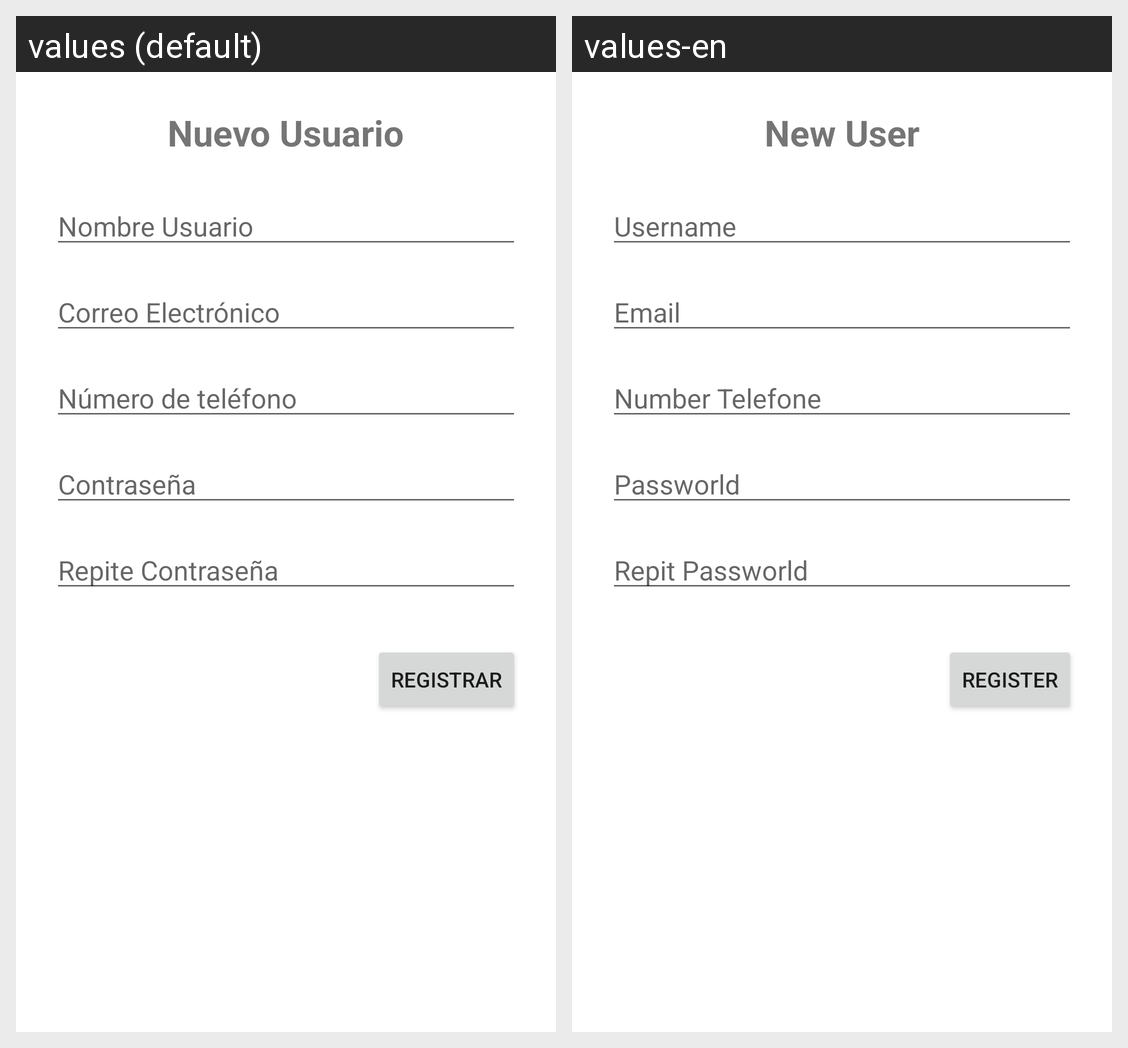

This grid shows one Android layout under two languages. Give, for every string resource on the screen, its name, the default text and each shown locale's text.
Android screen res/layout/activity_registro.xml rendered under 2 locales, left to right: values (default), values-en. Device: Nexus 5 (rendered at 1080×1920; each locale shown at half size, 540×960, under a caption strip naming it); theme Theme.Filmoteca_AndreRM.
Strings drawn on this screen, with the default value and each locale's value (text and hints the layout hard-codes, and strings that could not be matched under every locale, appear in the picture but are not listed):

register_title
  values: Nuevo Usuario
  values-en: New User

register_username
  values: Nombre Usuario
  values-en: Username

register_email
  values: Correo Electrónico
  values-en: Email

register_telefone
  values: Número de teléfono
  values-en: Number Telefone

register_passworld
  values: Contraseña
  values-en: Passworld

register_passworld_confirm
  values: Repite Contraseña
  values-en: Repit Passworld

register_button_confirm
  values: Registrar
  values-en: Register
